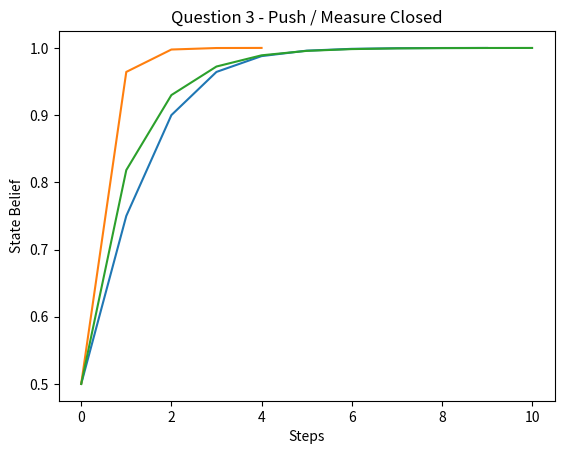

Here is the Python script that generated this plot:
from matplotlib import pyplot as plt
import numpy as np

from typing import Dict, List


# CONSTANTS

OPEN = 1
CLOSED = 0
PUSH = 1
NOOP = 0


class BayesFilter:
    """
    This is a generic implementation of a Bayes Filter, with no
    application-specific implementation details. It simply is
    initiated with a set of prior measurements and initial belief
    of probability. Then you may predict / update as steps to
    iteratively improve the belief of whatever you're trying to
    estimate.
    """

    def __init__(
        self,
        initial_belief: float,
        state_mapping: Dict[int, Dict[int, Dict[int, float]]],
        sensor_probabilities: Dict[int, Dict[int, float]],
    ):
        self.state_mapping = state_mapping
        self.sensor_probabilities = sensor_probabilities
        self.belief = initial_belief
        self.__belief_history: List[float] = [initial_belief]

    def prediction(self, action: int):
        """
        prediction step of the Bayes Filter, returning a new belief
        based on the action taken.
        """
        positive = self.state_mapping[OPEN][action][OPEN] * self.belief
        negative = self.state_mapping[CLOSED][action][OPEN] * (1 - self.belief)
        belief = positive + negative

        return belief

    def update(self, measurement: int):
        """
        update the belief based on the measurement
        """
        is_open = self.sensor_probabilities[measurement][OPEN] * self.belief
        is_closed = self.sensor_probabilities[measurement][CLOSED] * (1 - self.belief)

        normalized_belief = is_open / (is_open + is_closed)

        return normalized_belief

    def calculate_belief(self, action: float, measurement: float) -> float:
        """
        calculate_belief generates a new belief based on the action
        and measurement, calling the prediction and update steps of
        the Bayes filter accordingly.
        """
        self.belief = self.prediction(action)
        self.belief = self.update(measurement)
        self.__belief_history.append(self.belief)
        return self.belief

    def plot_history(self):
        """
        plot_history plots the belief history of the Bayes filter
        """
        plt.plot(self.__belief_history)
        plt.ylabel("State Belief")
        plt.xlabel("Steps")
        plt.title("Bayes Filter Belief History")
        return plt


if __name__ == "__main__":
    # Define our sensor probabilities and state mapping
    # probabilities from actions from the homework

    sensor_probabilities = {
        CLOSED: {
            CLOSED: 0.8,
            OPEN: 0.4,
        },
        OPEN: {
            CLOSED: 0.2,
            OPEN: 0.6,
        },
    }

    state_mapping = {
        CLOSED: {
            PUSH: {
                CLOSED: 0.2,
                OPEN: 0.8,
            },
            NOOP: {
                CLOSED: 1.0,
                OPEN: 0.0,
            },
        },
        OPEN: {
            PUSH: {
                CLOSED: 0.0,
                OPEN: 1.0,
            },
            NOOP: {
                CLOSED: 0.0,
                OPEN: 1.0,
            },
        },
    }

    print(
        "Question 1 - If the robot always takes the action “do nothing” "
        + "and always receives the measurement “door open” how many "
        + "iterations will it take before the robot is at least 99.99% "
        + 'certain the door is open?"'
    )
    initial_belief = 0.5
    filter = BayesFilter(initial_belief, state_mapping, sensor_probabilities)
    action = NOOP
    measurement = OPEN

    iterations = 0
    while filter.belief < 0.9999:
        iterations += 1
        filter.belief = filter.calculate_belief(action, measurement)
    print(f"Reached {filter.belief} in {iterations} iterations.")

    plt = filter.plot_history()
    plt.title("Question 1 - Do Nothing / Measure Open")
    plt.savefig("q1.png")
    plt.show()

    print("")

    print(
        "If the robot always takes the action “push” and always receives "
        + "the measurement “door open” how many iterations will it take "
        + 'before the robot is at least 99.99% certain the door is open?"'
    )
    initial_belief = 0.5
    filter = BayesFilter(initial_belief, state_mapping, sensor_probabilities)
    action = PUSH
    measurement = OPEN

    iterations = 0
    while filter.belief < 0.9999:
        iterations += 1
        filter.belief = filter.calculate_belief(action, measurement)
    print(f"Reached {filter.belief} in {iterations} iterations.")

    plt = filter.plot_history()
    plt.title("Question 2 - Push / Measure Open")
    plt.savefig("q2.png")
    plt.show()

    print("")

    print(
        "If the robot always takes the action “push” and always receives "
        + "the measurement “door closed” what is the steady state belief "
        + "about the door? Include both the state and the certainty."
    )

    # Here we are looking not just for the number of iterations,
    # but essentially a small delta to show that we're at a steady
    # state.
    initial_belief = 0.5
    filter = BayesFilter(initial_belief, state_mapping, sensor_probabilities)
    action = PUSH
    measurement = CLOSED

    minimum_delta = 0.0001
    iterations = 0
    delta = 100.0  # Just a large number to start

    while delta > minimum_delta:
        iterations += 1
        old_belief = filter.belief
        filter.calculate_belief(action, measurement)
        delta = abs(old_belief - filter.belief)

    print(f"Our delta is too small ({delta}), so we are calling it steady now.")
    print(f"Completed in {iterations} iterations.")
    print(f"Final belief: {filter.belief}")

    plt = filter.plot_history()
    plt.title("Question 3 - Push / Measure Closed")
    plt.savefig("q3.png")
    plt.show()
